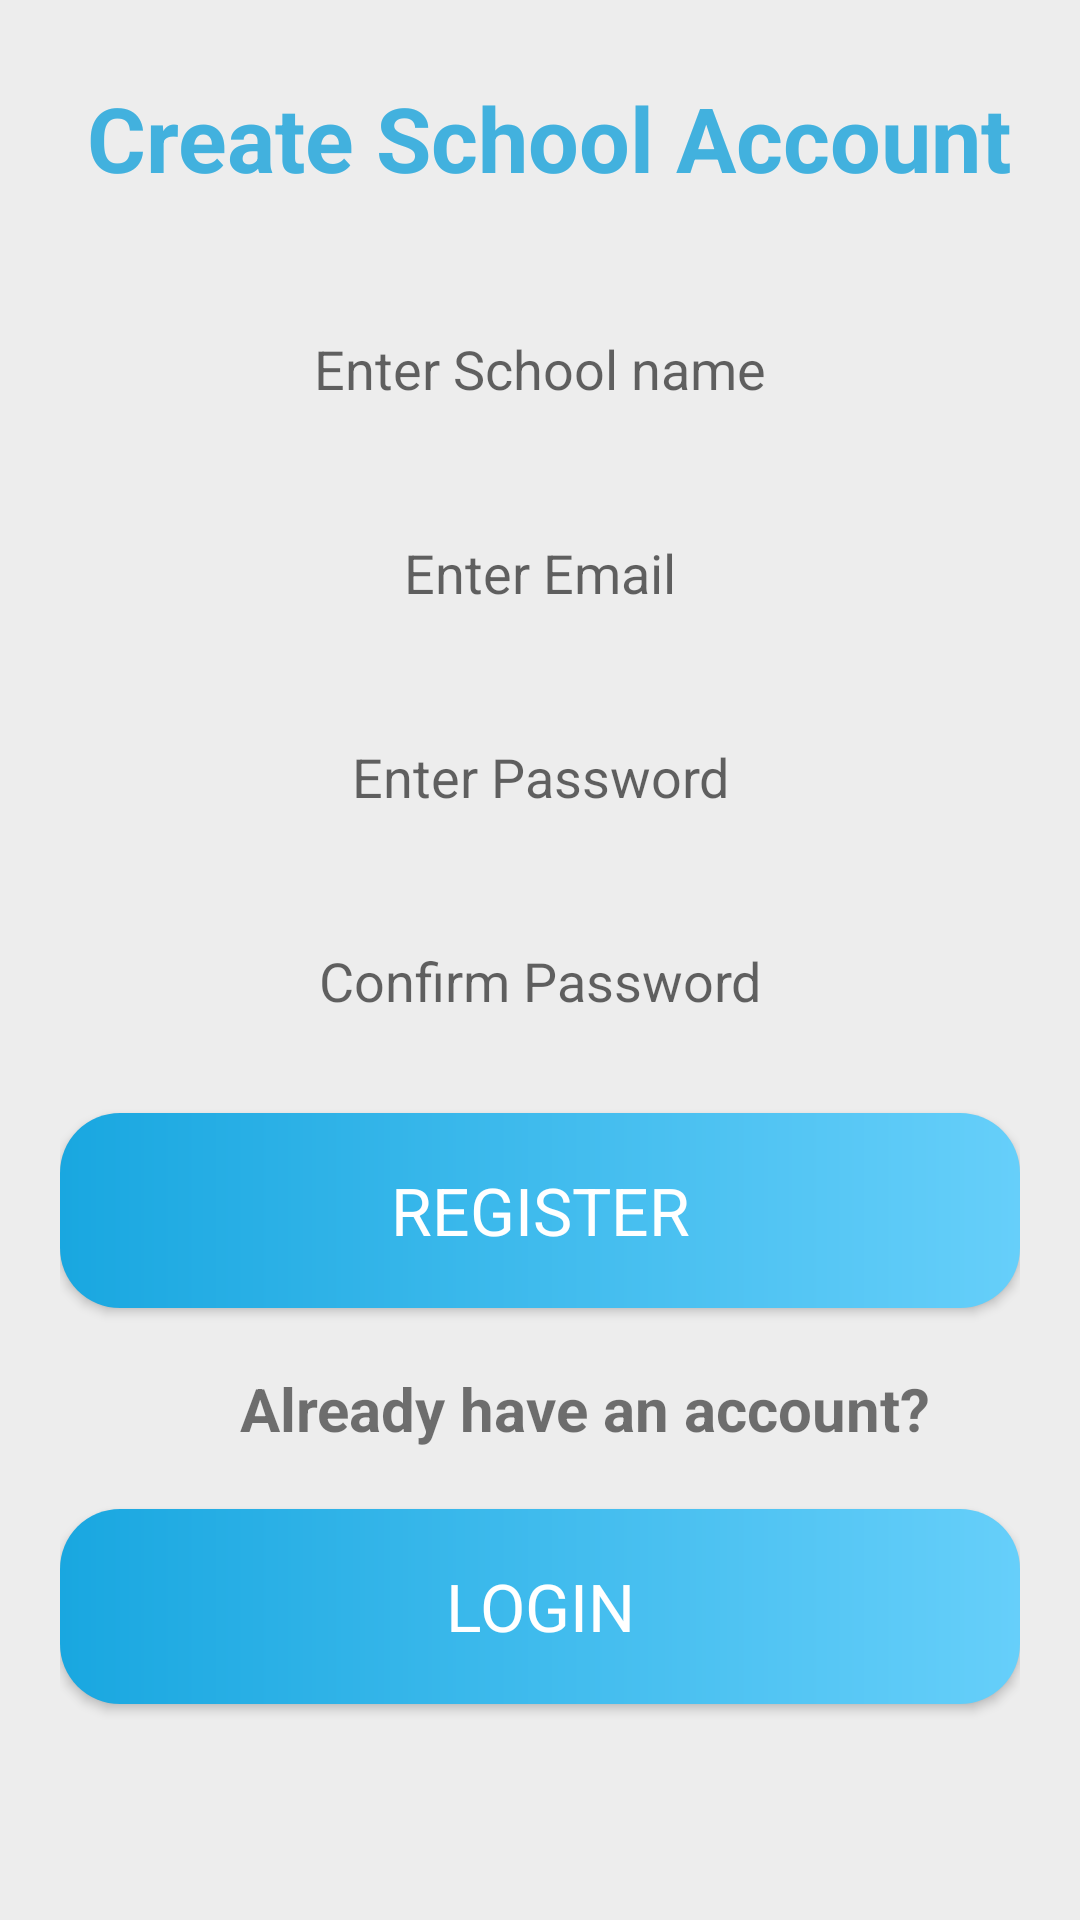

Layout XML and referenced resources for this Android screen:
<!-- AndroidManifest.xml: application theme Theme.AppCompat.DayNight -->
<!-- res/layout/activity_register_school.xml -->
<?xml version="1.0" encoding="utf-8"?>
<RelativeLayout  xmlns:android="http://schemas.android.com/apk/res/android"
    xmlns:app="http://schemas.android.com/apk/res-auto"
    xmlns:tools="http://schemas.android.com/tools"
    android:layout_width="match_parent"
    android:layout_height="match_parent"
    tools:context=".RegisterSchoolActivity"
    android:padding="20dp"
    android:background="#EDEDED"
    >

    <TextView

        android:id="@+id/heading"
        android:layout_width="361dp"
        android:layout_height="52dp"
        android:layout_alignStart="@+id/schoolname"
        android:layout_alignEnd="@+id/schoolname"
        android:layout_marginStart="-2dp"
        android:layout_marginEnd="-8dp"
        android:gravity="center"
        android:text="Create School Account"
        android:textColor="#42B1DE"
        android:textSize="30sp"
        android:textStyle="bold"
        app:layout_constraintBottom_toBottomOf="parent"
        app:layout_constraintEnd_toEndOf="parent"
        app:layout_constraintHorizontal_bias="0.559"
        app:layout_constraintStart_toStartOf="parent"
        app:layout_constraintTop_toTopOf="parent"
        app:layout_constraintVertical_bias="0.023" />

    <EditText
        style="@style/AppTheme.EditTextStyle"
        android:id="@+id/schoolname"
        android:layout_width="match_parent"
        android:layout_height="wrap_content"
        android:layout_below="@+id/heading"
        android:layout_marginStart="10dp"
        android:layout_marginTop="27dp"
        android:layout_marginEnd="10dp"
        android:layout_marginBottom="10dp"
        android:background="@drawable/nav_bar"

        android:gravity="center"
        android:hint="Enter School name"
        android:minHeight="48dp"
        android:padding="10dp" />


    <EditText
        style="@style/AppTheme.EditTextStyle"
        android:id="@+id/email"
        android:layout_width="match_parent"
        android:layout_height="wrap_content"
        android:layout_below="@+id/schoolname"
        android:layout_marginStart="10dp"
        android:layout_marginTop="10dp"
        android:layout_marginEnd="10dp"
        android:layout_marginBottom="10dp"
        android:background="@drawable/nav_bar"
        android:gravity="center"
        android:hint="Enter Email"
        android:minHeight="48dp"
        android:padding="10dp" />

    <EditText
        style="@style/AppTheme.EditTextStyle"
        android:id="@+id/password"
        android:layout_width="match_parent"
        android:layout_height="wrap_content"
        android:layout_below="@+id/email"
        android:layout_marginStart="10dp"
        android:layout_marginTop="10dp"
        android:layout_marginEnd="10dp"
        android:layout_marginBottom="10dp"
        android:background="@drawable/nav_bar"
        android:gravity="center"
        android:hint="Enter Password"
        android:inputType="textPassword"
        android:minHeight="48dp"
        android:padding="10dp" />

    <EditText
        style="@style/AppTheme.EditTextStyle"
        android:gravity="center"
        android:id="@+id/confirmpassword"
        android:layout_width="match_parent"
        android:layout_height="wrap_content"
        android:layout_below="@+id/password"
        android:layout_marginStart="10dp"
        android:layout_marginTop="10dp"
        android:layout_marginEnd="10dp"
        android:layout_marginBottom="10dp"
        android:background="@drawable/nav_bar"
        android:hint="@string/confirm_password"
        android:inputType="textPassword"
        android:minHeight="48dp"
        android:padding="10dp" />

    <Button

        android:id="@+id/Registerbutton"
        android:layout_width="match_parent"
        android:layout_height="65dp"
        android:layout_below="@+id/confirmpassword"
        android:layout_marginTop="10dp"
        android:text="REGISTER"
        android:textColor="@color/white"
        android:background="@drawable/button"
        android:textAppearance="@style/TextAppearance.AppCompat.Large"
        app:cornerRadius="20dp" />
    <TextView

        android:layout_width="match_parent"
        android:layout_height="wrap_content"
        android:text="Already have an account? "
        android:textSize="20sp"
        android:id="@+id/already"
        android:textStyle="bold"
        android:layout_marginTop="20dp"
        android:layout_below="@+id/Registerbutton"
        android:layout_marginLeft="60dp"/>

    <Button
        android:id="@+id/gotologin"
        android:layout_width="match_parent"
        android:layout_height="65dp"
        android:layout_below="@+id/already"
        android:layout_marginTop="20dp"
        android:background="@drawable/button"
        android:outlineAmbientShadowColor="@color/black"
        android:text="LOGIN"
        android:textColor="@color/white"
        android:textAppearance="@style/TextAppearance.AppCompat.Large"
        app:cornerRadius="20dp" />

    <ImageView
        android:id="@+id/imageView3"
        android:layout_width="391dp"
        android:layout_height="105dp"
        android:layout_below="@+id/gotologin"
        android:layout_marginTop="43dp"
        app:srcCompat="@drawable/logokit" />


</RelativeLayout>
<!-- resources referenced by this layout -->
<resources>
  <color name="black">#FF000000</color>
  <color name="white">#FFFFFFFF</color>
  <!-- drawable button (drawable) -->
  <?xml version="1.0" encoding="utf-8"?>
  <shape xmlns:android="http://schemas.android.com/apk/res/android"
      android:shape="rectangle">
  
      <corners android:radius="20dp" />
  
      <gradient
          android:startColor="#19A7E0"
          android:endColor="#66CFFA"
          android:type="linear"
          android:angle="0"/>
  
      <padding
          android:left="10dp"
          android:right="10dp"
          android:top="10dp"
          android:bottom="10dp" />
  </shape>
  <string name="confirm_password">Confirm Password</string>
  <style name="AppTheme.EditTextStyle" parent="Widget.AppCompat.EditText">
  
          <item name="android:textColor">@color/black</item>
          <item name="android:textSize">18sp</item>
      </style>
</resources>
